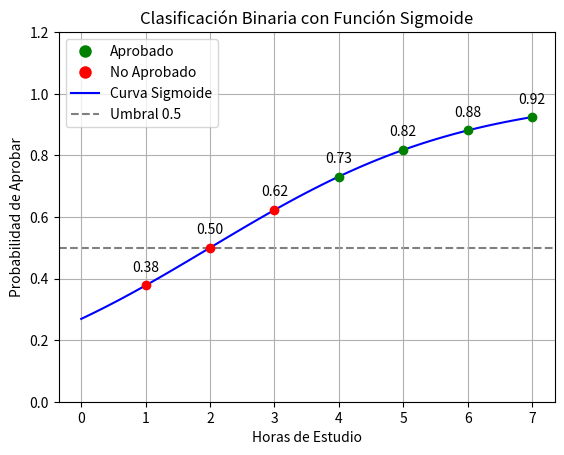

Generate this figure with matplotlib:
# Importar Librerías
import numpy as np
import matplotlib.pyplot as plt

# Definir la Función Sigmoide
def sigmoid(z):
    return 1 / (1 + np.exp(-z))

# Inicializar los Parámetros
w = 0.5  # peso
b = -1   # sesgo

# Definir la Función de Predicción
def predict(x):
    z = w * x + b
    return sigmoid(z)

# Datos del ejercicio
study_hours = np.array([1, 2, 3, 4, 5, 6, 7])
results = np.array([0, 0, 0, 1, 1, 1, 1])

# Generar valores de predicción
study_hours_range = np.linspace(0, 7, 100)
predicted_probs = predict(study_hours_range)

# Calcular las probabilidades de aprobar para cada hora de estudio
study_hours_probs = predict(study_hours)

# Crear figura y ejes para el gráfico
fig, ax = plt.subplots()

# Visualizar el Modelo
ax.plot(study_hours_range, predicted_probs, label='Curva Sigmoide', color='blue')

# Añadir puntos de probabilidad con diferentes colores para aprobados y no aprobados
for i in range(len(study_hours)):
    color = 'green' if results[i] == 1 else 'red'
    ax.scatter(study_hours[i], study_hours_probs[i], color=color, zorder=5)
    ax.annotate(f'{study_hours_probs[i]:.2f}', (study_hours[i], study_hours_probs[i]), textcoords="offset points", xytext=(0,10), ha='center')

# Añadir línea del umbral
ax.axhline(y=0.5, color='gray', linestyle='--', label='Umbral 0.5', zorder=0)

# Añadir etiquetas y leyendas
ax.set_title('Clasificación Binaria con Función Sigmoide')
ax.set_xlabel('Horas de Estudio')
ax.set_ylabel('Probabilidad de Aprobar')
ax.set_yticks(np.linspace(0, 1.2, 7))
ax.grid(True)

# Crear una leyenda personalizada con puntos circulares
legend_elements = [
    plt.Line2D([0], [0], marker='o', color='w', markerfacecolor='green', markersize=10, label='Aprobado'),
    plt.Line2D([0], [0], marker='o', color='w', markerfacecolor='red', markersize=10, label='No Aprobado')
]
ax.legend(handles=legend_elements + ax.get_legend_handles_labels()[0], loc='upper left')

# Mostrar el gráfico con la leyenda
plt.show()

# Evaluación del Modelo
def evaluate_model(hours):
    prob = predict(hours)
    return 1 if prob >= 0.5 else 0

# Evaluar para 3 horas de estudio
hours = 3
result = evaluate_model(hours)
print(f'El estudiante con {hours} horas de estudio {"aprobará" if result == 1 else "no aprobará"} el examen.')